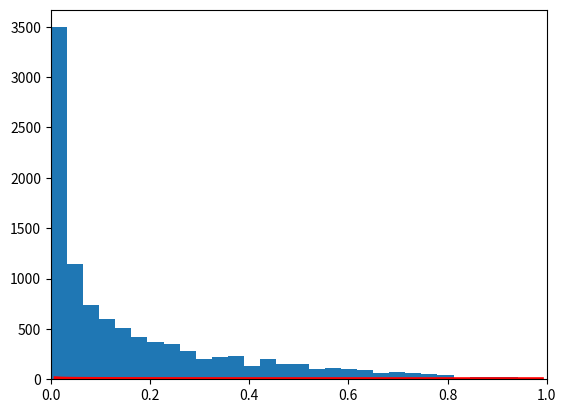

This figure's Python source: (Note: this script raises an exception after producing the figure.)
import numpy as np
import matplotlib.pyplot as plt

from scipy import stats

def metropolise(func, steps=10000):
    """A very simple Metropolise implementation"""
    samples = np.zeros(steps)
    old_x = func.mean()
    old_prob = func.pdf(old_x)

    for i in range(steps):
        new_x = old_x + np.random.normal(0,0.5)
        new_prob = func.pdf(new_x)
        accptance = new_prob/old_prob
        if accptance >= np.random.random():
            samples[i] = new_x
            old_x = new_x
            old_prob = new_prob
        else:
            samples[i] = old_x

    return samples

func = stats.beta(0.4,2)
samples = metropolise(func=func)
x = np.linspace(0.01, 0.99, 100)
y = func.pdf(x)
plt.xlim(0,1)
plt.plot(x, y, 'r-', lw=3, label='True distoribution')
plt.hist(samples, bins=30, normed=True, label='Estimated distoribution')
plt.ylabel('$pdf(x)$', fontsize=14)
plt.legend()
plt.savefig('img023.png')
